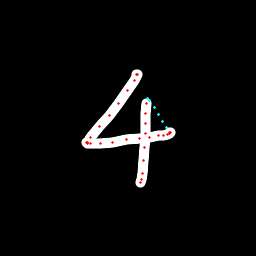

Values plotted in this chart, from the file beside it:
x, y, hover, eod
136.9, 74.26, 0.0, 0.0
136.9, 74.54, 0.0, 0.0
137, 74.91, 0.0, 0.0
134.6, 80.84, 0.0, 0.0
127.9, 90.58, 0.0, 0.0
118.8, 103.2, 0.0, 0.0
109.4, 115.3, 0.0, 0.0
99.4, 127, 0.0, 0.0
90.12, 137.7, 0.0, 0.0
87.25, 142.1, 0.0, 0.0
86.73, 143, 0.0, 0.0
87.23, 143.1, 0.0, 0.0
90.29, 143.7, 0.0, 0.0
100.7, 143.5, 0.0, 0.0
112.3, 142, 0.0, 0.0
126.5, 139.8, 0.0, 0.0
139, 138.3, 0.0, 0.0
149.9, 137.3, 0.0, 0.0
158.3, 135.7, 0.0, 0.0
163.7, 135.1, 0.0, 0.0
167, 134.6, 0.0, 0.0
169.6, 134, 0.0, 0.0
170.2, 132.9, 0.0, 0.0
169.9, 132.4, 0.0, 0.0
166.7, 127.9, 1.0, 0.0
162.4, 121.2, 1.0, 0.0
158.2, 114.5, 1.0, 0.0
154.1, 107.6, 1.0, 0.0
149.9, 100.7, 1.0, 0.0
147.2, 98.49, 1.0, 0.0
146.2, 103.5, 0.0, 0.0
145.2, 113.2, 0.0, 0.0
145.3, 123.3, 0.0, 0.0
145.5, 133.6, 0.0, 0.0
144.6, 147.5, 0.0, 0.0
143.7, 160.8, 0.0, 0.0
142.2, 173.3, 0.0, 0.0
141.2, 179.8, 0.0, 0.0
140.3, 182.4, 0.0, 1.0
